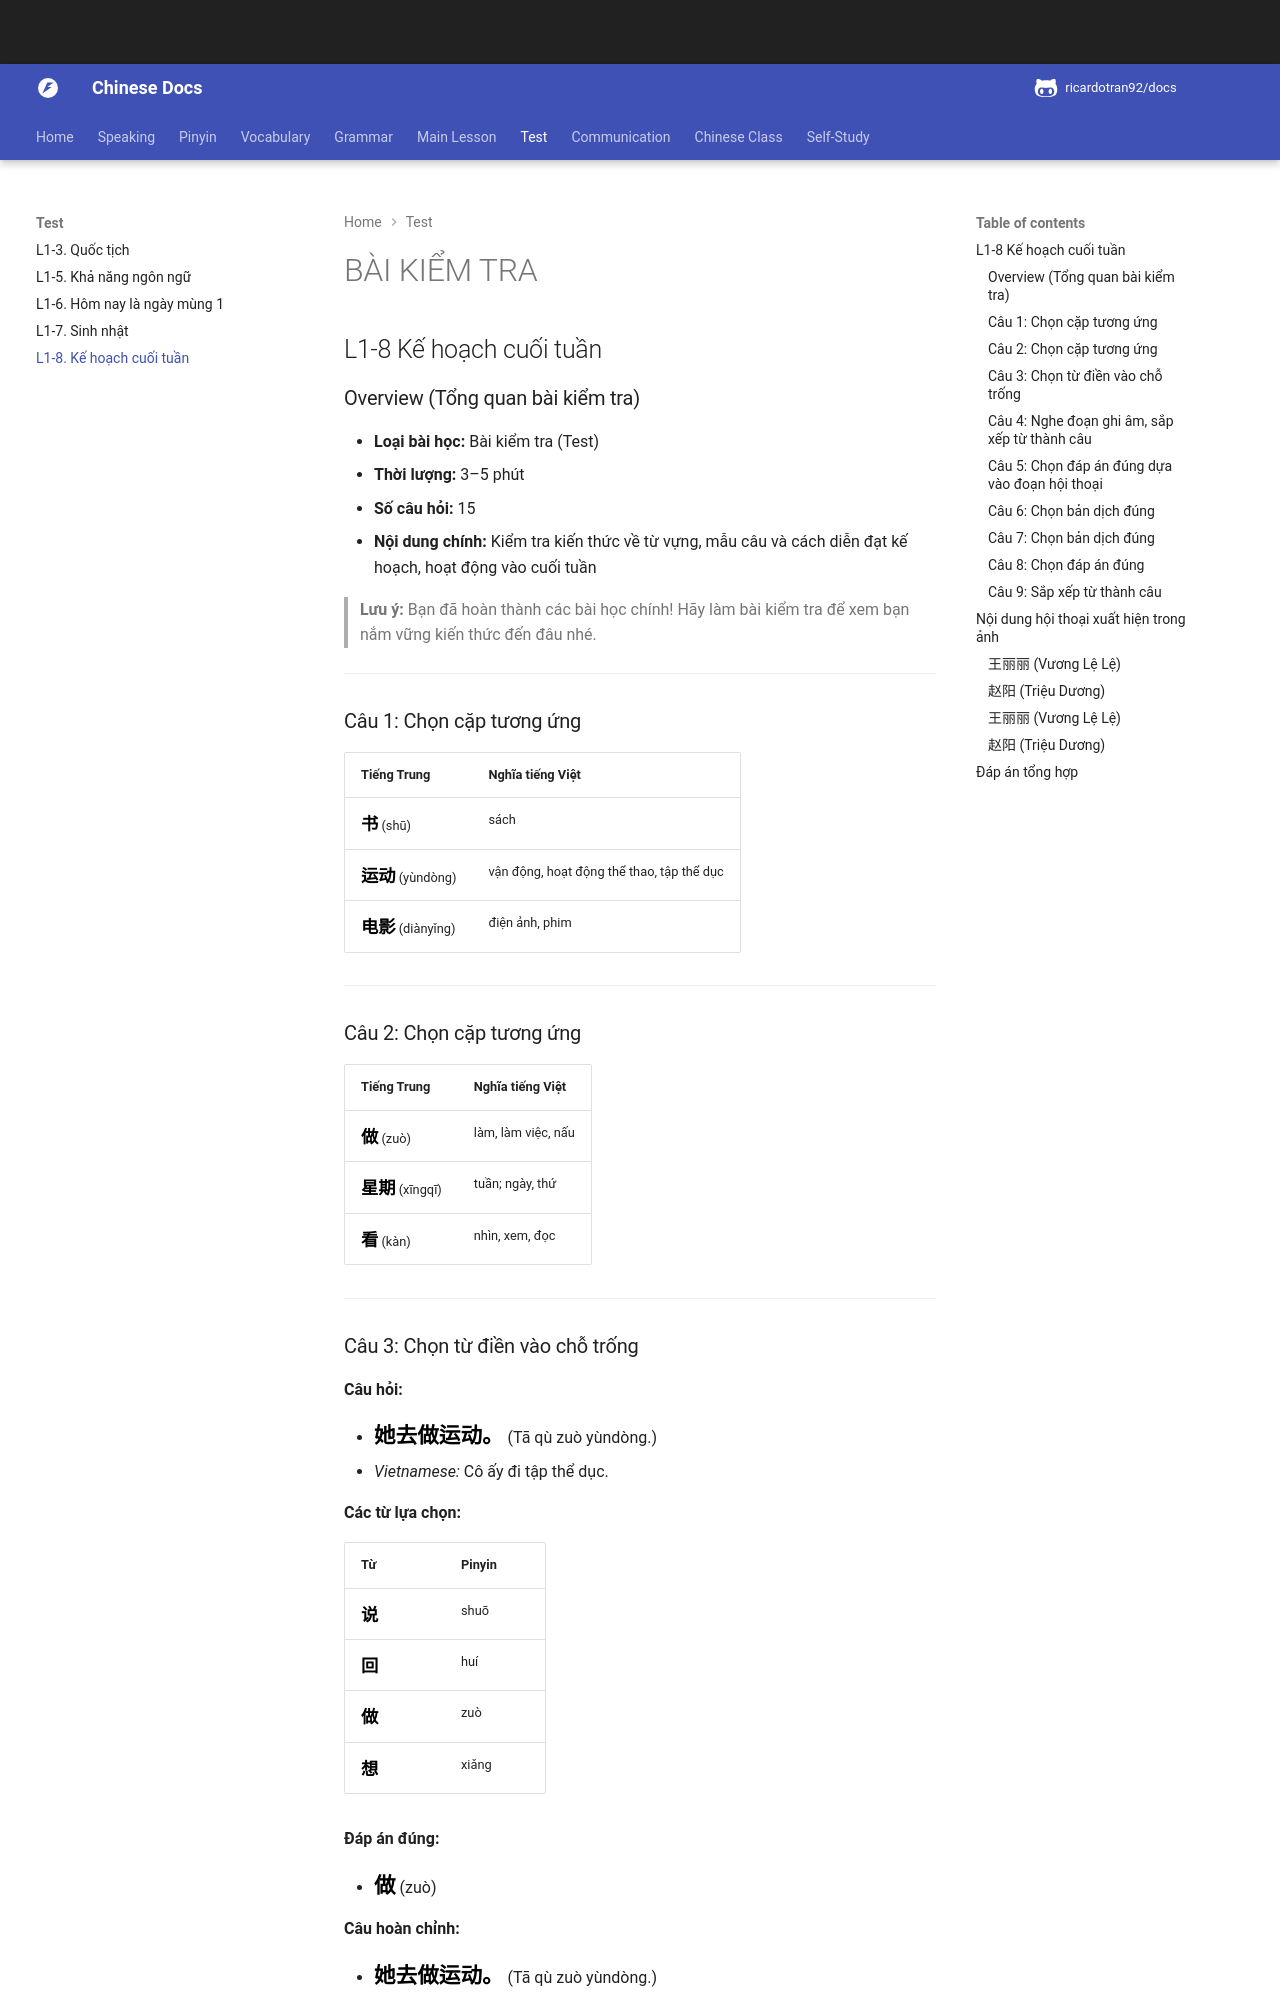

repository: ricardotran92/chinese-docs · page: test/L1-8-ke_hoach_cuoi_tuan.html · generator: mkdocs

# BÀI KIỂM TRA

## L1-8 Kế hoạch cuối tuần

### Overview (Tổng quan bài kiểm tra)

- **Loại bài học:** Bài kiểm tra (Test)
- **Thời lượng:** 3–5 phút
- **Số câu hỏi:** 15
- **Nội dung chính:** Kiểm tra kiến thức về từ vựng, mẫu câu và cách diễn đạt kế hoạch, hoạt động vào cuối tuần

> **Lưu ý:** Bạn đã hoàn thành các bài học chính! Hãy làm bài kiểm tra để xem bạn nắm vững kiến thức đến đâu nhé.

---

### Câu 1: Chọn cặp tương ứng

| Tiếng Trung | Nghĩa tiếng Việt |
| :--- | :--- |
| <button onclick="speakNormal('书')"><span class="hanzi">**书**</span></button> (shū) | sách |
| <button onclick="speakNormal('运动')"><span class="hanzi">**运动**</span></button> (yùndòng) | vận động, hoạt động thể thao, tập thể dục |
| <button onclick="speakNormal('电影')"><span class="hanzi">**电影**</span></button> (diànyǐng) | điện ảnh, phim |

---

### Câu 2: Chọn cặp tương ứng

| Tiếng Trung | Nghĩa tiếng Việt |
| :--- | :--- |
| <button onclick="speakNormal('做')"><span class="hanzi">**做**</span></button> (zuò) | làm, làm việc, nấu |
| <button onclick="speakNormal('星期')"><span class="hanzi">**星期**</span></button> (xīngqī) | tuần; ngày, thứ |
| <button onclick="speakNormal('看')"><span class="hanzi">**看**</span></button> (kàn) | nhìn, xem, đọc |

---

### Câu 3: Chọn từ điền vào chỗ trống

**Câu hỏi:**

- <button onclick="speakNormal('她去做运动。')"><span class="hanzi">**她去做运动。**</span></button> (Tā qù zuò yùndòng.)
- _Vietnamese:_ Cô ấy đi tập thể dục.

**Các từ lựa chọn:**

| Từ | Pinyin |
| :--- | :--- |
| <button onclick="speakNormal('说')"><span class="hanzi">**说**</span></button> | shuō |
| <button onclick="speakNormal('回')"><span class="hanzi">**回**</span></button> | huí |
| <button onclick="speakNormal('做')"><span class="hanzi">**做**</span></button> | zuò |
| <button onclick="speakNormal('想')"><span class="hanzi">**想**</span></button> | xiǎng |

**Đáp án đúng:**

- <button onclick="speakNormal('做')"><span class="hanzi">**做**</span></button> (zuò)

**Câu hoàn chỉnh:**

- <button onclick="speakNormal('她去做运动。')"><span class="hanzi">**她去做运动。**</span></button> (Tā qù zuò yùndòng.)
- _Vietnamese:_ Cô ấy đi tập thể dục.

---
